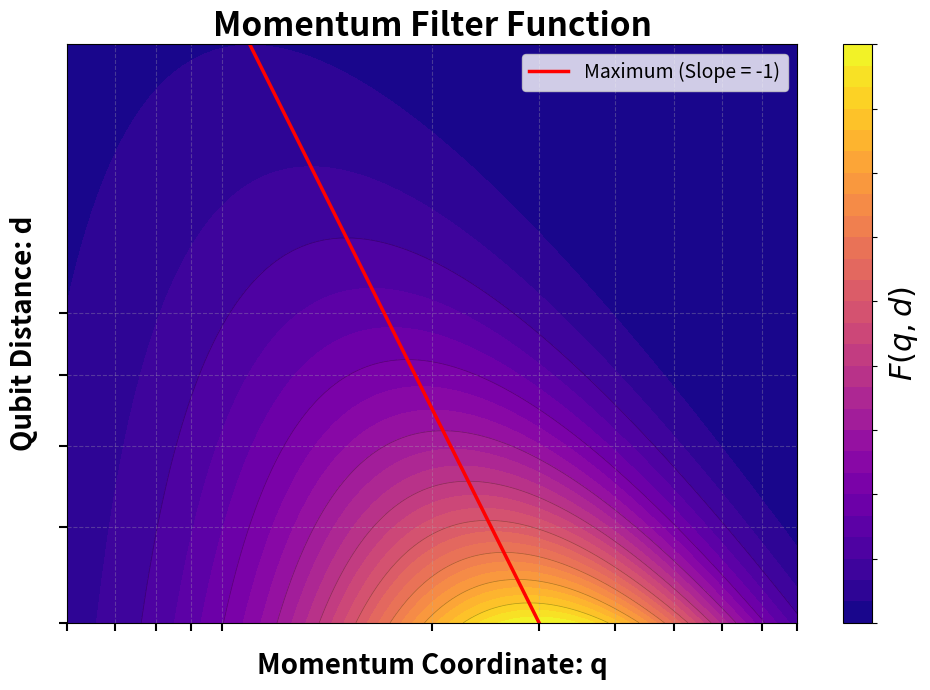

Generate this figure with matplotlib: (Note: this script raises an exception after producing the figure.)
import numpy as np
from scipy.optimize import fminbound

import matplotlib.pyplot as plt

def f(q, d):
    return q**3 * np.exp(-2*q*d)

# Create a grid of q and d values
q = np.linspace(0.5, 8, 200)
d = np.linspace(0.5, 1.5, 200)
Q, D = np.meshgrid(q, d)
Z = f(Q, D)

# Plot
fig, ax = plt.subplots(figsize=(10, 7))
contour = ax.contourf(Q, D, Z, levels=30, cmap='plasma')
ax.contour(Q, D, Z, levels=10, colors='black', alpha=0.3, linewidths=0.5)

# Find and plot the maximum curve
d_vals = np.linspace(0.5, 1.5, 200)
q_max_vals = []
for d_val in d_vals:
    # Find q that maximizes f(q, d) for this d
    q_max = fminbound(lambda q: -f(q, d_val), 0.5, 8)
    q_max_vals.append(q_max)

ax.plot(q_max_vals, d_vals, 'r-', linewidth=2.5, label='Maximum (Slope = -1)')

# Calculate slope in log-log space
log_q = np.log10(q_max_vals)
log_d = np.log10(d_vals)
slope = np.polyfit(log_q, log_d, 1)[0]
# print(f"Slope in log-log space: {slope:.4f}")

ax.set_xlabel('Momentum Coordinate: q', fontsize=20, fontweight='bold', labelpad=15)
ax.set_ylabel('Qubit Distance: d', fontsize=20, fontweight='bold', labelpad=15)
ax.set_title(r'Momentum Filter Function', fontsize=24, fontweight='bold')
ax.set_xscale('log')
ax.set_yscale('log')
ax.xaxis.set_ticks([])
ax.yaxis.set_ticks([])
ax.xaxis.set_ticklabels([])
ax.yaxis.set_ticklabels([])
# Add back tick marks (no labels)
ax.tick_params(axis='both', which='major', length=10, width=2, labelleft=False, labelbottom=False)
ax.tick_params(axis='both', which='minor', length=6, width=1.5, labelleft=False, labelbottom=False)
ax.grid(True, alpha=0.3, linestyle='--', which='both')
ax.legend(loc='upper right', fontsize=14)

cbar = fig.colorbar(contour, ax=ax, label=r'$f(q,d) = q^3 e^{-2qd}$')
cbar.set_label(r'$F(q,d)$', fontsize=22)
cbar.ax.set_yticklabels([])
plt.tight_layout()
# Save the figure with a transparent background
plt.savefig(r'./img/filter_function.png', transparent=True)
plt.show()